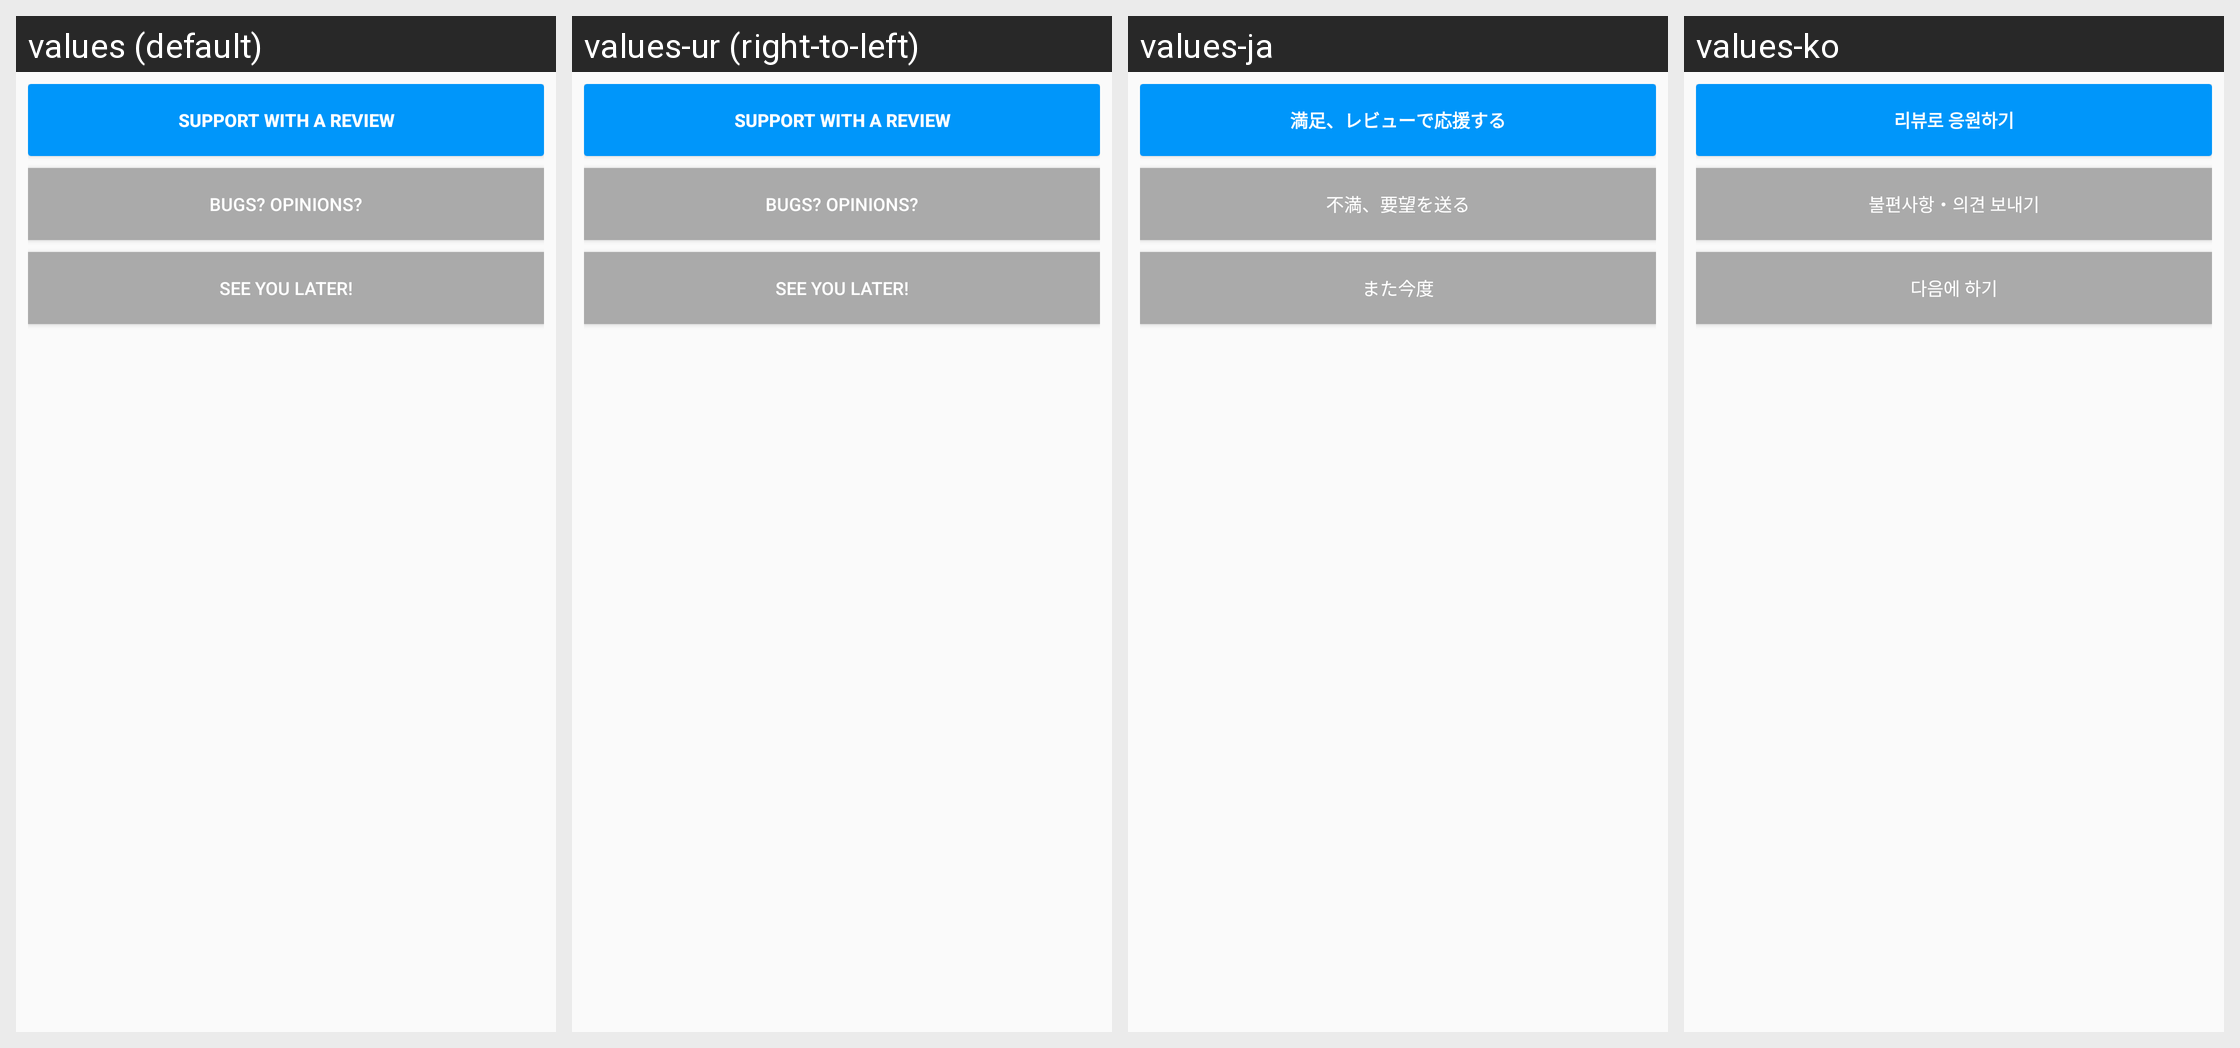

This grid shows one Android layout under several languages. Give, for every string resource on the screen, its name, the default text and each shown locale's text.
Android screen res/layout/dialog_store_rate.xml rendered under 4 locales, left to right: values (default), values-ur (right-to-left), values-ja, values-ko. Device: Nexus 5 (rendered at 1080×1920; each locale shown at half size, 540×960, under a caption strip naming it); theme PixivTheme.NoActionBar.
Other locales in the repository, not shown: values-af, values-ar, values-as, values-be, values-bg, values-bn, values-ca, values-cs, values-da, values-de, values-el, values-en-rGB, values-es, values-et, values-fa, values-fi, values-fr, values-fr-rCA, values-gl, values-gu, values-hi, values-hr, values-hu, values-in, values-it, values-iw, values-kn, values-ml, values-mr, values-ms, values-nb, values-nl, values-pa, values-pl, values-pt, values-pt-rPT, values-ro, values-ru, values-sk, values-sr, values-sv, values-ta, values-te, values-th, values-tl, values-tr, values-uk, values-vi, values-zh-rCN, values-zh-rHK, values-zh-rMO, values-zh-rSG, values-zh-rTW.
Strings drawn on this screen, with the default value and each locale's value (text and hints the layout hard-codes, and strings that could not be matched under every locale, appear in the picture but are not listed):

store_rate_review
  values: Support with a review
  values-ur: Support with a review  [not translated; the default value is used]
  values-ja: 満足、レビューで応援する
  values-ko: 리뷰로 응원하기

store_rate_feedback
  values: Bugs? Opinions?
  values-ur: Bugs? Opinions?  [not translated; the default value is used]
  values-ja: 不満、要望を送る
  values-ko: 불편사항・의견 보내기

store_rate_later
  values: See you later!
  values-ur: See you later!  [not translated; the default value is used]
  values-ja: また今度
  values-ko: 다음에 하기
